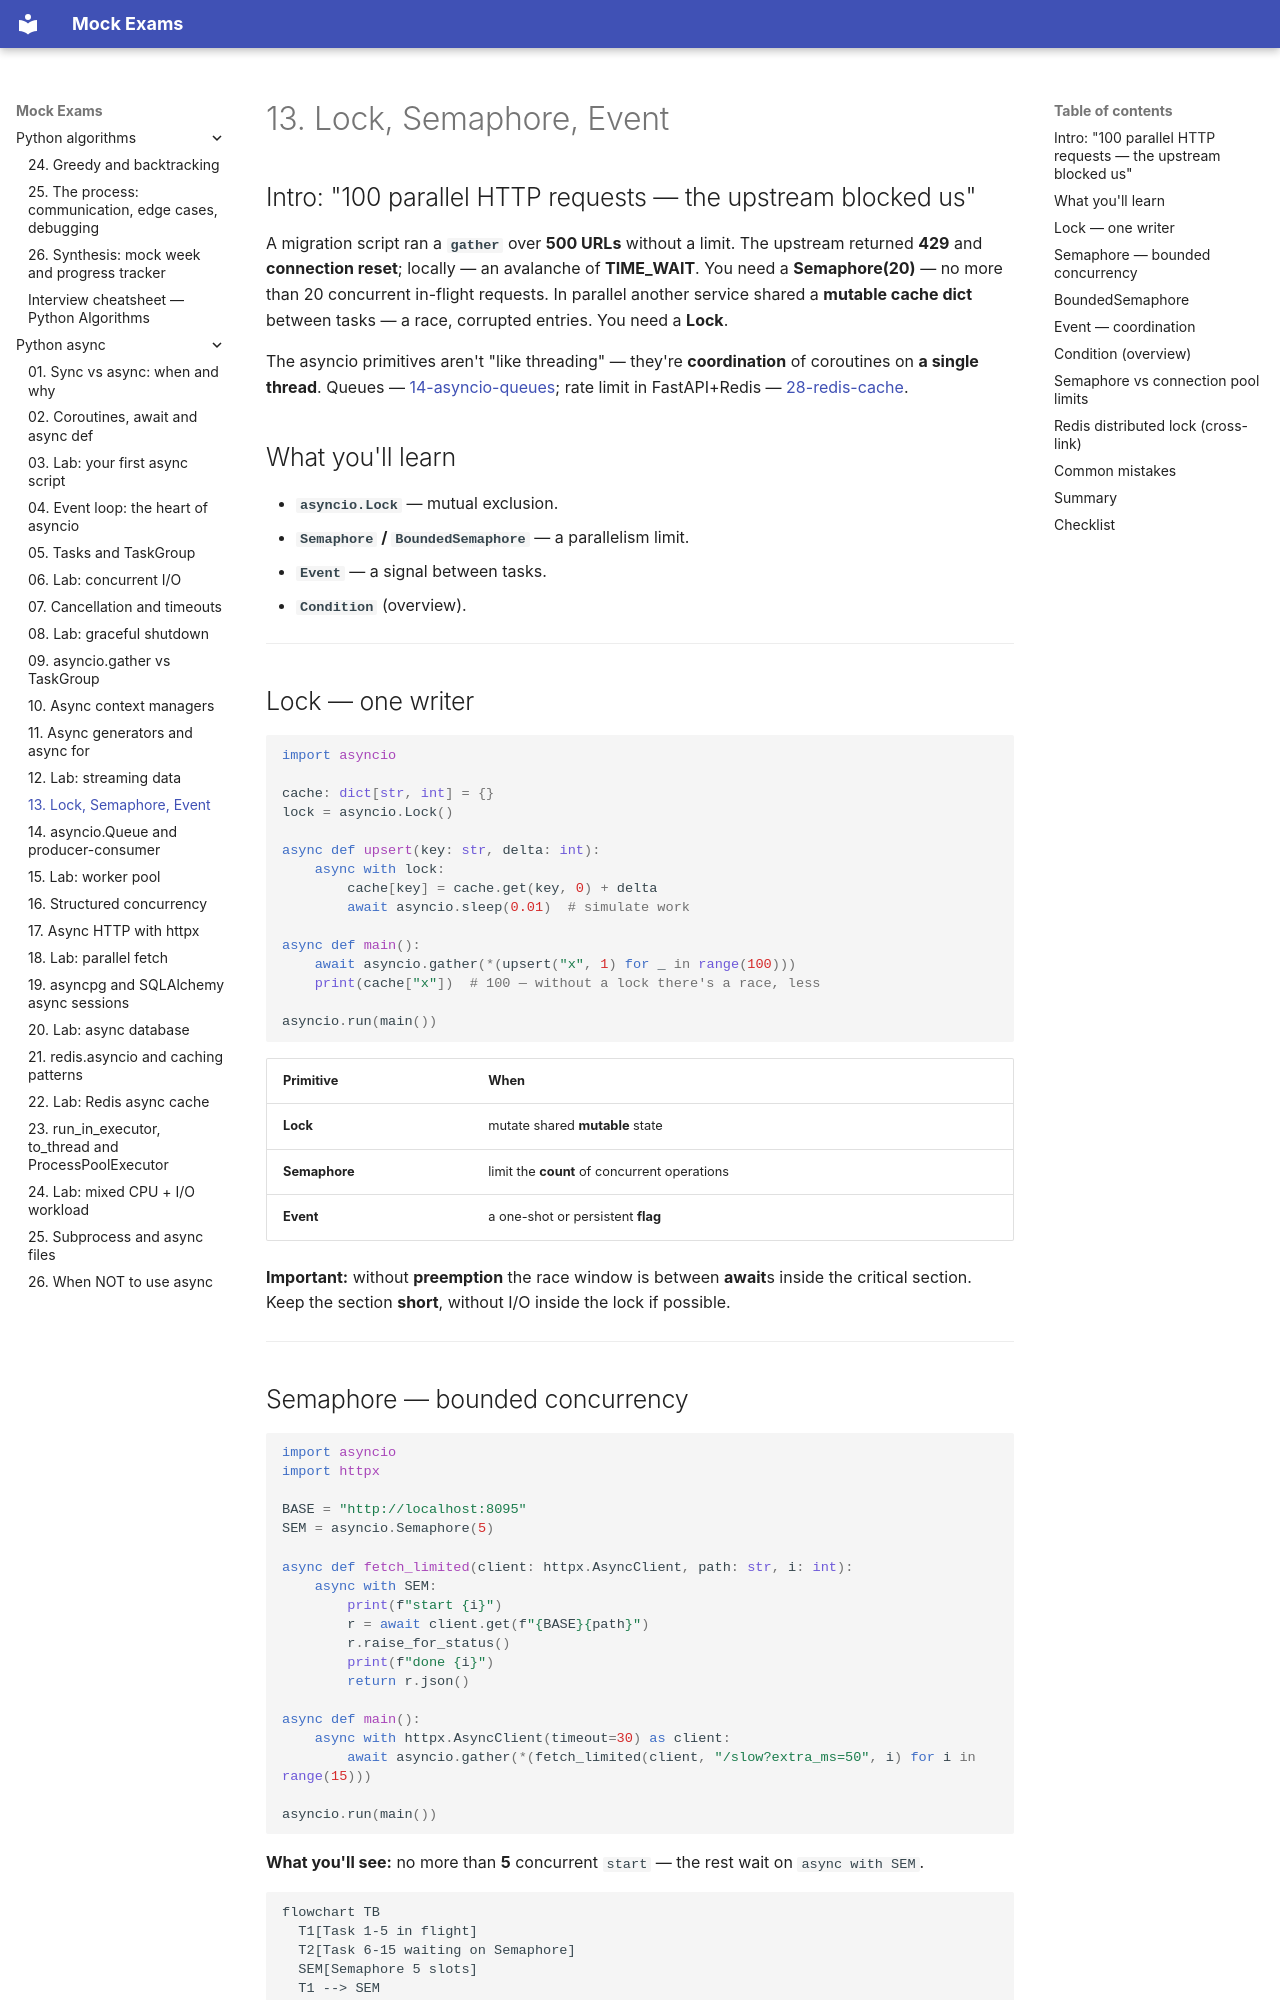

repository: FedorArbuzov/mock-exams · page: python-async/13-primitives-locks/index.html · generator: mkdocs

# 13. Lock, Semaphore, Event

## Intro: "100 parallel HTTP requests — the upstream blocked us"

A migration script ran a **`gather`** over **500 URLs** without a limit. The upstream returned **429** and **connection reset**; locally — an avalanche of **TIME_WAIT**. You need a **Semaphore(20)** — no more than 20 concurrent in-flight requests. In parallel another service shared a **mutable cache dict** between tasks — a race, corrupted entries. You need a **Lock**.

The asyncio primitives aren't "like threading" — they're **coordination** of coroutines on **a single thread**. Queues — [14-asyncio-queues](14-asyncio-queues.md); rate limit in FastAPI+Redis — [28-redis-cache](../fastapi/28-redis-cache.md).

## What you'll learn

- **`asyncio.Lock`** — mutual exclusion.
- **`Semaphore` / `BoundedSemaphore`** — a parallelism limit.
- **`Event`** — a signal between tasks.
- **`Condition`** (overview).

---

## Lock — one writer

```python
import asyncio

cache: dict[str, int] = {}
lock = asyncio.Lock()

async def upsert(key: str, delta: int):
    async with lock:
        cache[key] = cache.get(key, 0) + delta
        await asyncio.sleep(0.01)  # simulate work

async def main():
    await asyncio.gather(*(upsert("x", 1) for _ in range(100)))
    print(cache["x"])  # 100 — without a lock there's a race, less

asyncio.run(main())
```

| Primitive | When |
|----------|-------|
| **Lock** | mutate shared **mutable** state |
| **Semaphore** | limit the **count** of concurrent operations |
| **Event** | a one-shot or persistent **flag** |

**Important:** without **preemption** the race window is between **await**s inside the critical section. Keep the section **short**, without I/O inside the lock if possible.

---
